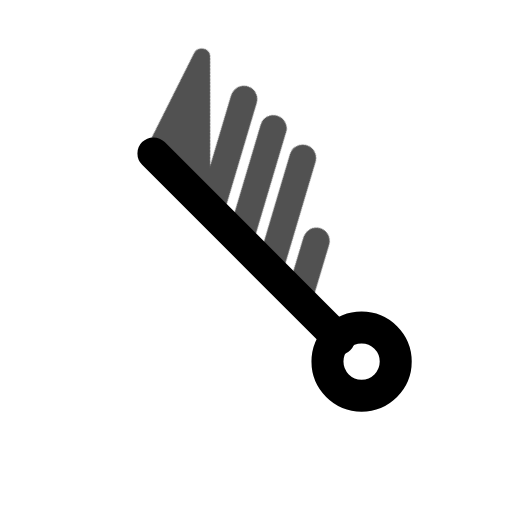
t = 0.00 s
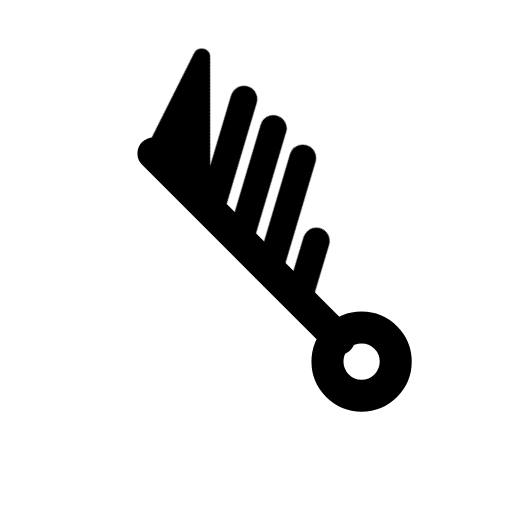
t = 0.80 s
t = 1.09 s: frame unchanged from t = 0.80 s, image omitted
t = 1.74 s: frame unchanged from t = 0.80 s, image omitted
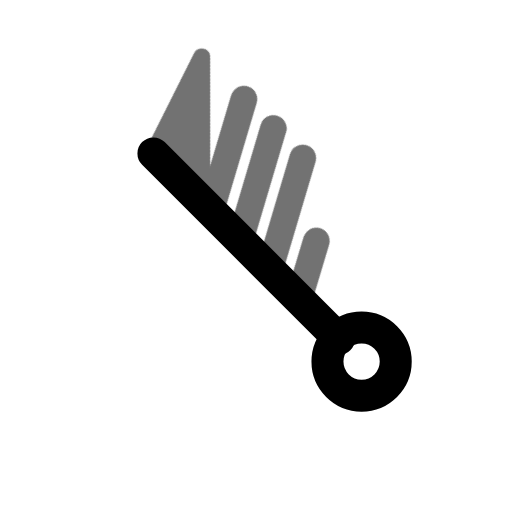
t = 2.26 s
t = 3.05 s: frame unchanged from t = 0.80 s, image omitted

The animated SVG that drew these frames (rendered in a browser with its animation timeline set to each time). Animation: 1 CSS @keyframes rule; one cycle of 3.45 s, repeats indefinitely.

<svg xmlns="http://www.w3.org/2000/svg" width="24" height="24" fill="none" stroke="currentColor" stroke-linecap="round" stroke-linejoin="round" stroke-width="2" viewBox="0 0 24 24">
    <!-- Generated by scripts/icon-expansion/generate.mjs -->
    <style>
        @media (prefers-reduced-motion: no-preference) {
            @keyframes ira-exp-pulse { 0%, 100% { opacity: 1; } 22% { opacity: .45; } 40% { opacity: 1; } }
            [data-ira-motion="wind-barb-nw-85kt"] { transform-box: fill-box; transform-origin: center; animation: ira-exp-pulse 2.65s ease-in-out -0.8s infinite; }
        }
    </style>
    <g transform="rotate(315 12 12)"><g stroke-width="1.5"><path d="M12 5.2V17.5"/><circle cx="12" cy="19" r="1.6"/></g></g>
    <g data-ira-motion="wind-barb-nw-85kt"><g transform="rotate(315 12 12)"><g stroke-width="1.25"><path d="M12 5.2l4.8 -1.6 -4.8 4.8z" fill="currentColor" stroke-width=".8"/><path d="M12 9l4.8 -2.6"/><path d="M12 10.95l4.8 -2.6"/><path d="M12 12.899999999999999l4.8 -2.6"/><path d="M12 14.849999999999998l2.5 -1.35"/></g></g></g>
</svg>
